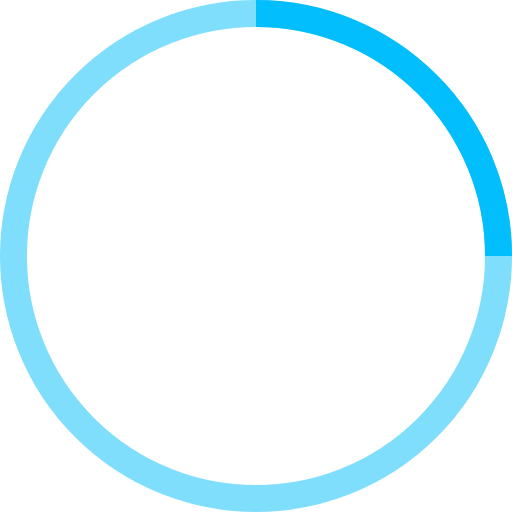
t = 0.00 s
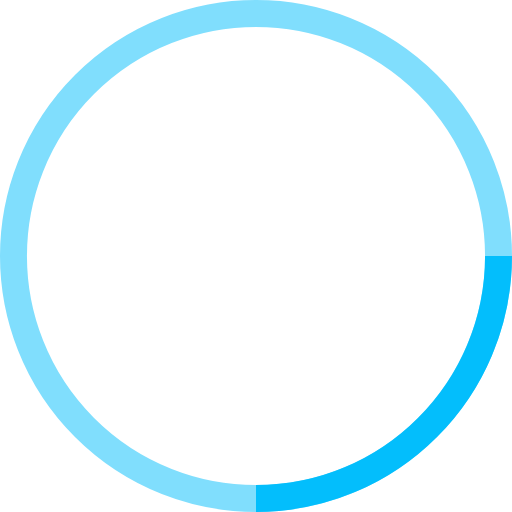
t = 0.25 s
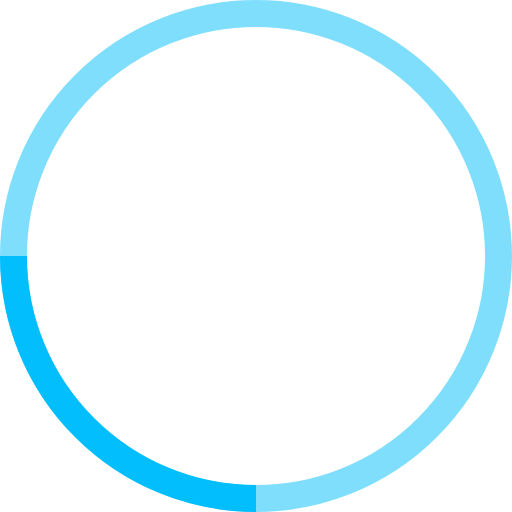
t = 0.50 s
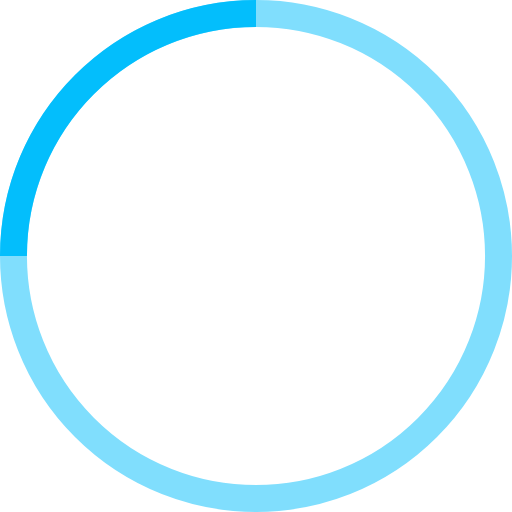
t = 0.75 s

The animated SVG that drew these frames (rendered in a browser with its animation timeline set to each time). Animation: 1 SMIL element (animateTransform=1); one cycle of 1.00 s, repeats indefinitely.

<!-- By Sam Herbert (@sherb), for everyone. More @ http://goo.gl/7AJzbL -->
<svg width="38" height="38" viewBox="0 0 38 38" xmlns="http://www.w3.org/2000/svg" stroke="#03befc">
    <g fill="none" fill-rule="evenodd">
        <g transform="translate(1 1)" stroke-width="2">
            <circle stroke-opacity=".5" cx="18" cy="18" r="18"/>
            <path d="M36 18c0-9.94-8.06-18-18-18">
                <animateTransform
                    attributeName="transform"
                    type="rotate"
                    from="0 18 18"
                    to="360 18 18"
                    dur="1s"
                    repeatCount="indefinite"/>
            </path>
        </g>
    </g>
</svg>
